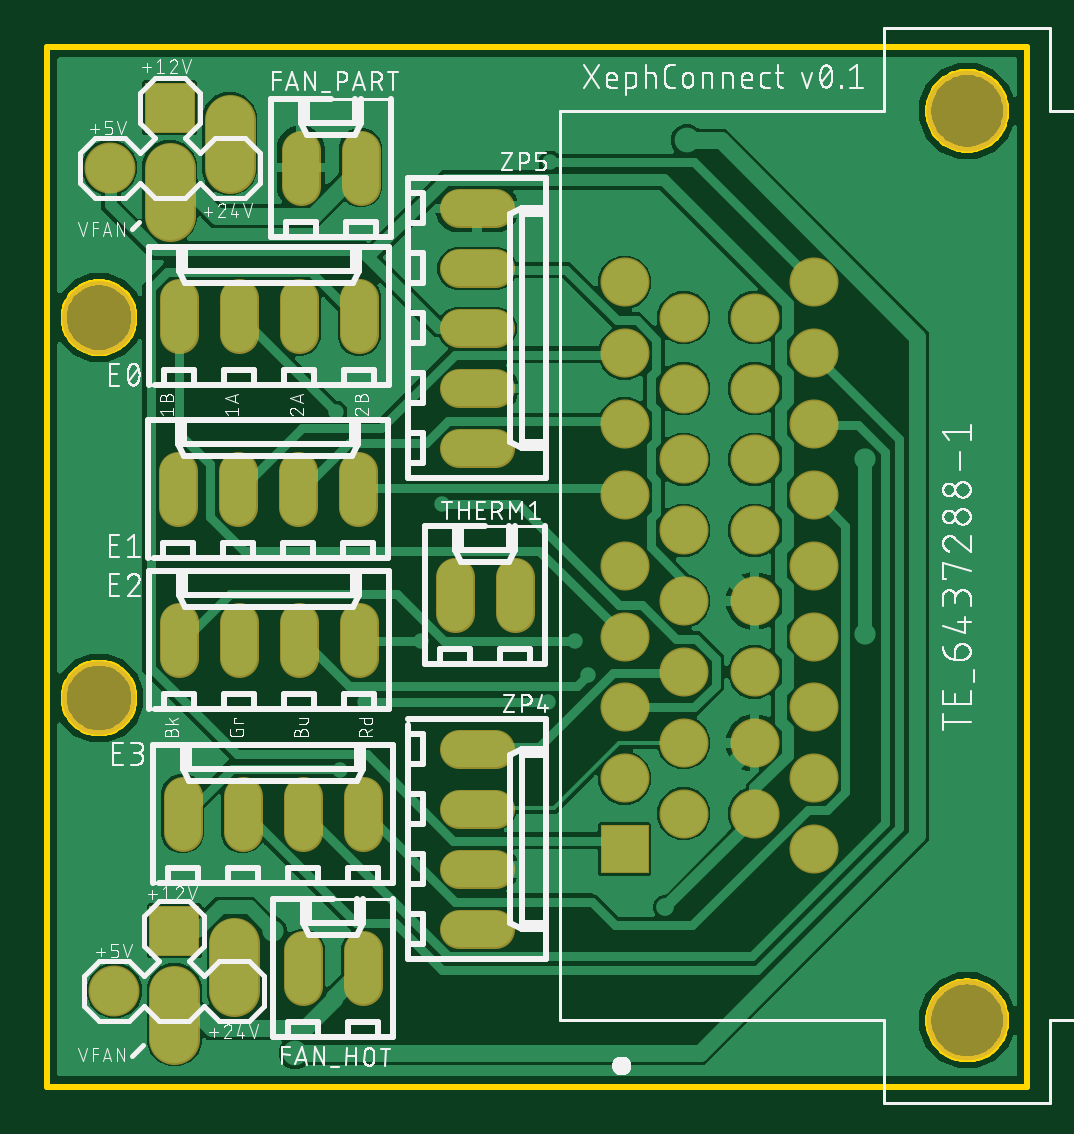
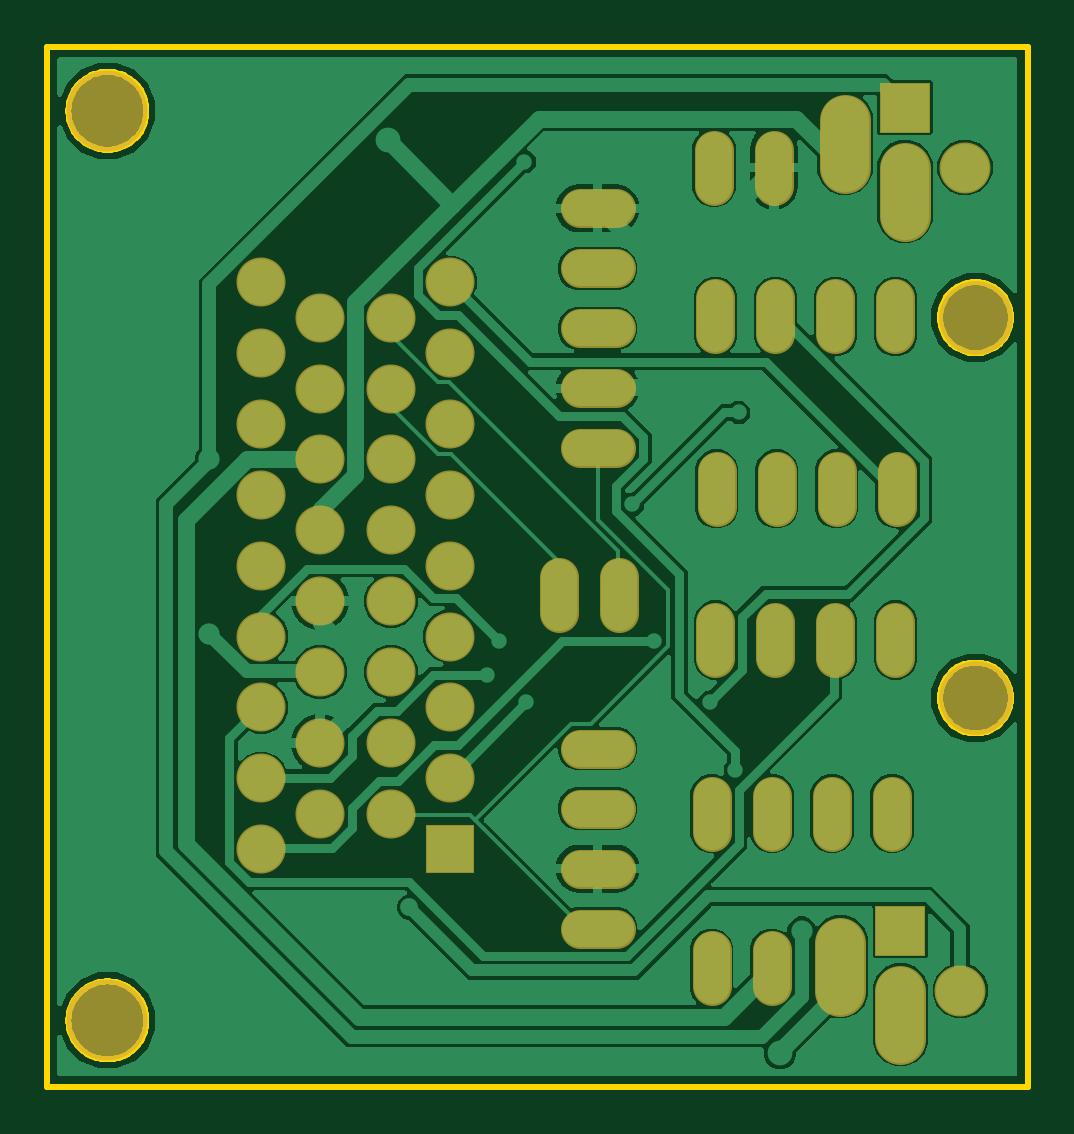
Circuit board: 6 layer files. Board 41.5 x 44.0 mm.
- bottom_copper: copper_bottom.gbr (82928 bytes)
- top_copper: copper_top.gbr (87357 bytes)
- outline: profile.gbr (7036 bytes)
- top_silk: silkscreen_top.gbr (103278 bytes)
- bottom_mask: soldermask_bottom.gbr (2479 bytes)
- top_mask: soldermask_top.gbr (2476 bytes)

=== bottom_copper: copper_bottom.gbr (82928 bytes, source omitted) ===
=== top_copper: copper_top.gbr (87357 bytes, source omitted) ===
=== outline: profile.gbr (7036 bytes, source omitted) ===
=== top_silk: silkscreen_top.gbr (103278 bytes, source omitted) ===
=== bottom_mask: soldermask_bottom.gbr ===
G04 EAGLE Gerber RS-274X export*
G75*
%MOMM*%
%FSLAX34Y34*%
%LPD*%
%INSoldermask Bottom*%
%IPPOS*%
%AMOC8*
5,1,8,0,0,1.08239X$1,22.5*%
G01*
%ADD10C,3.127000*%
%ADD11C,3.427000*%
%ADD12C,2.077000*%
%ADD13R,2.077000X2.077000*%
%ADD14C,1.651000*%
%ADD15C,2.159000*%
%ADD16C,2.159000*%
%ADD17R,2.159000X2.159000*%


D10*
X62000Y355500D03*
X62000Y194500D03*
D11*
X429500Y58000D03*
X429500Y443000D03*
D12*
X364500Y130500D03*
X364500Y160500D03*
X364500Y190500D03*
X364500Y220500D03*
X364500Y250500D03*
X364500Y280500D03*
X364500Y310500D03*
X364500Y340500D03*
X364500Y370500D03*
X339500Y145500D03*
X339500Y175500D03*
X339500Y205500D03*
X339500Y235500D03*
X339500Y265500D03*
X339500Y295500D03*
X339500Y325500D03*
X339500Y355500D03*
X309500Y145500D03*
X309500Y175500D03*
X309500Y205500D03*
X309500Y235500D03*
X309500Y265500D03*
X309500Y295500D03*
X309500Y325500D03*
X309500Y355500D03*
D13*
X284500Y130500D03*
D12*
X284500Y160500D03*
X284500Y190500D03*
X284500Y220500D03*
X284500Y250500D03*
X284500Y280500D03*
X284500Y310500D03*
X284500Y340500D03*
X284500Y370500D03*
D14*
X95900Y363620D02*
X95900Y348380D01*
X121300Y348380D02*
X121300Y363620D01*
X146700Y363620D02*
X146700Y348380D01*
X172100Y348380D02*
X172100Y363620D01*
X95400Y290620D02*
X95400Y275380D01*
X120800Y275380D02*
X120800Y290620D01*
X146200Y290620D02*
X146200Y275380D01*
X171600Y275380D02*
X171600Y290620D01*
X95900Y226620D02*
X95900Y211380D01*
X121300Y211380D02*
X121300Y226620D01*
X146700Y226620D02*
X146700Y211380D01*
X172100Y211380D02*
X172100Y226620D01*
X97400Y153120D02*
X97400Y137880D01*
X122800Y137880D02*
X122800Y153120D01*
X148200Y153120D02*
X148200Y137880D01*
X173600Y137880D02*
X173600Y153120D01*
X147300Y411380D02*
X147300Y426620D01*
X172700Y426620D02*
X172700Y411380D01*
X148300Y87620D02*
X148300Y72380D01*
X173700Y72380D02*
X173700Y87620D01*
X212800Y230380D02*
X212800Y245620D01*
X238200Y245620D02*
X238200Y230380D01*
X229620Y351000D02*
X214380Y351000D01*
X214380Y325600D02*
X229620Y325600D01*
X229620Y300200D02*
X214380Y300200D01*
X214380Y376400D02*
X229620Y376400D01*
X229620Y401800D02*
X214380Y401800D01*
D15*
X66500Y419000D03*
D16*
X91900Y419000D02*
X91900Y398680D01*
X117300Y419000D02*
X117300Y439320D01*
D17*
X91900Y444400D03*
D15*
X68500Y70500D03*
D16*
X93900Y70500D02*
X93900Y50180D01*
X119300Y70500D02*
X119300Y90820D01*
D17*
X93900Y95900D03*
D14*
X214380Y173100D02*
X229620Y173100D01*
X229620Y147700D02*
X214380Y147700D01*
X214380Y122300D02*
X229620Y122300D01*
X229620Y96900D02*
X214380Y96900D01*
M02*

=== top_mask: soldermask_top.gbr ===
G04 EAGLE Gerber RS-274X export*
G75*
%MOMM*%
%FSLAX34Y34*%
%LPD*%
%INSoldermask Top*%
%IPPOS*%
%AMOC8*
5,1,8,0,0,1.08239X$1,22.5*%
G01*
%ADD10C,3.127000*%
%ADD11C,3.427000*%
%ADD12C,2.077000*%
%ADD13R,2.077000X2.077000*%
%ADD14C,1.651000*%
%ADD15C,2.159000*%
%ADD16C,2.159000*%
%ADD17R,2.159000X2.159000*%


D10*
X62000Y355500D03*
X62000Y194500D03*
D11*
X429500Y58000D03*
X429500Y443000D03*
D12*
X364500Y130500D03*
X364500Y160500D03*
X364500Y190500D03*
X364500Y220500D03*
X364500Y250500D03*
X364500Y280500D03*
X364500Y310500D03*
X364500Y340500D03*
X364500Y370500D03*
X339500Y145500D03*
X339500Y175500D03*
X339500Y205500D03*
X339500Y235500D03*
X339500Y265500D03*
X339500Y295500D03*
X339500Y325500D03*
X339500Y355500D03*
X309500Y145500D03*
X309500Y175500D03*
X309500Y205500D03*
X309500Y235500D03*
X309500Y265500D03*
X309500Y295500D03*
X309500Y325500D03*
X309500Y355500D03*
D13*
X284500Y130500D03*
D12*
X284500Y160500D03*
X284500Y190500D03*
X284500Y220500D03*
X284500Y250500D03*
X284500Y280500D03*
X284500Y310500D03*
X284500Y340500D03*
X284500Y370500D03*
D14*
X95900Y363620D02*
X95900Y348380D01*
X121300Y348380D02*
X121300Y363620D01*
X146700Y363620D02*
X146700Y348380D01*
X172100Y348380D02*
X172100Y363620D01*
X95400Y290620D02*
X95400Y275380D01*
X120800Y275380D02*
X120800Y290620D01*
X146200Y290620D02*
X146200Y275380D01*
X171600Y275380D02*
X171600Y290620D01*
X95900Y226620D02*
X95900Y211380D01*
X121300Y211380D02*
X121300Y226620D01*
X146700Y226620D02*
X146700Y211380D01*
X172100Y211380D02*
X172100Y226620D01*
X97400Y153120D02*
X97400Y137880D01*
X122800Y137880D02*
X122800Y153120D01*
X148200Y153120D02*
X148200Y137880D01*
X173600Y137880D02*
X173600Y153120D01*
X147300Y411380D02*
X147300Y426620D01*
X172700Y426620D02*
X172700Y411380D01*
X148300Y87620D02*
X148300Y72380D01*
X173700Y72380D02*
X173700Y87620D01*
X212800Y230380D02*
X212800Y245620D01*
X238200Y245620D02*
X238200Y230380D01*
X229620Y351000D02*
X214380Y351000D01*
X214380Y325600D02*
X229620Y325600D01*
X229620Y300200D02*
X214380Y300200D01*
X214380Y376400D02*
X229620Y376400D01*
X229620Y401800D02*
X214380Y401800D01*
D15*
X66500Y419000D03*
D16*
X91900Y419000D02*
X91900Y398680D01*
X117300Y419000D02*
X117300Y439320D01*
D17*
X91900Y444400D03*
D15*
X68500Y70500D03*
D16*
X93900Y70500D02*
X93900Y50180D01*
X119300Y70500D02*
X119300Y90820D01*
D17*
X93900Y95900D03*
D14*
X214380Y173100D02*
X229620Y173100D01*
X229620Y147700D02*
X214380Y147700D01*
X214380Y122300D02*
X229620Y122300D01*
X229620Y96900D02*
X214380Y96900D01*
M02*

